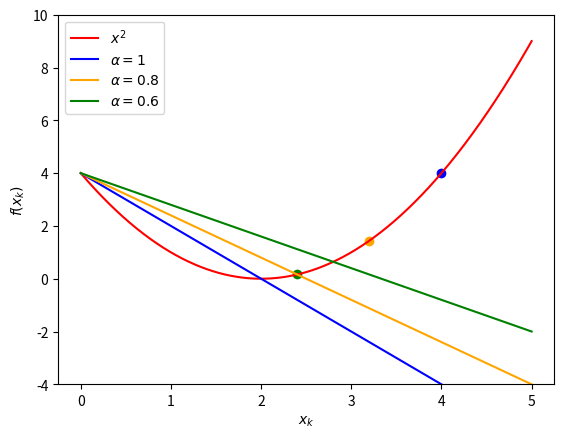

Source code (Python):
import matplotlib.pyplot as plt
import numpy as np

# Definisci i valori dei parametri
x_start = 0  # Punto dato
gamma = 0.5  # Scalari dati
alpha = 1


# Definisci le funzioni
def parabola(x):
    return x**2 -4*x + 4

def grad_parabola(x): #phi = grad(f(x))*d
    return 2*x - 4

def incremento(alpha):
    return -grad_parabola(x_start)*alpha

def direction(alpha):
    increment = incremento(alpha)
    return parabola(x_start + increment)

def retta(x, x_start, gamma, alpha):
    return parabola(x_start) + alpha*gamma*grad_parabola(x_start)*x

def retta_tan(x, x_start, gamma, alpha):
    return grad_parabola(x_start)*x + parabola(x_start)


#define various alphas
alpha_1 = 1
alpha_2 = 0.8
alpha_3 = 0.6

# Definisci i valori di x
x = np.linspace(0, 5, 1000)
x_base = np.linspace(0, 5, 1000)

# Calcola i valori delle funzioni
y1 = parabola(x)
y2 = retta(x_base, x_start,  gamma, alpha_1)
y3 = retta(x_base, x_start,  gamma, alpha_2)
y4 = retta(x_base, x_start,  gamma, alpha_3)


#true tangent
# y_tan = retta_tan(x_base, x_start,  gamma, alpha)

# Definisci i punti da evidenziare
x1_k = incremento(np.array([alpha_1]))
y1_k = direction(np.array([alpha_1]))

x2_k = incremento(np.array([alpha_2]))
y2_k = direction(np.array([alpha_2]))

x3_k = incremento(np.array([alpha_3]))
y3_k = direction(np.array([alpha_3]))

# y2_k = retta(x_k, x_start, gamma, alpha)

# Crea il grafico
plt.figure()

# Grafico della prima funzione (parabola) in rosso
plt.plot(x, y1, 'red', label='$x^2$')


# Grafico della seconda funzione (retta) in blu (alpha = 1)
plt.plot(x, y2, 'blue', label=f'$\\alpha = {alpha_1}$')

# Grafico della seconda funzione (retta) in blu (alpha = 0.5)
plt.plot(x, y3, 'orange', label=f'$\\alpha = {alpha_2}$')

# Grafico della seconda funzione (retta) in blu (alpha = 0.1)
plt.plot(x, y4, 'green', label=f'$\\alpha = {alpha_3}$')

#true tangent
# plt.plot(x, y_tan, 'g', label='tan')


plt.scatter(x1_k, y1_k, color='blue')  # Evidenzia i punti
plt.scatter(x2_k, y2_k, color='orange')  # Evidenzia i punti
plt.scatter(x3_k, y3_k, color='green')  # Evidenzia i punti

# Aggiungi le etichette degli assi e una legenda
plt.xlabel('$x_k$')
plt.ylabel('$f(x_k)$')
plt.legend()

plt.ylim(-4, 10)
# Mostra il grafico
plt.show()
